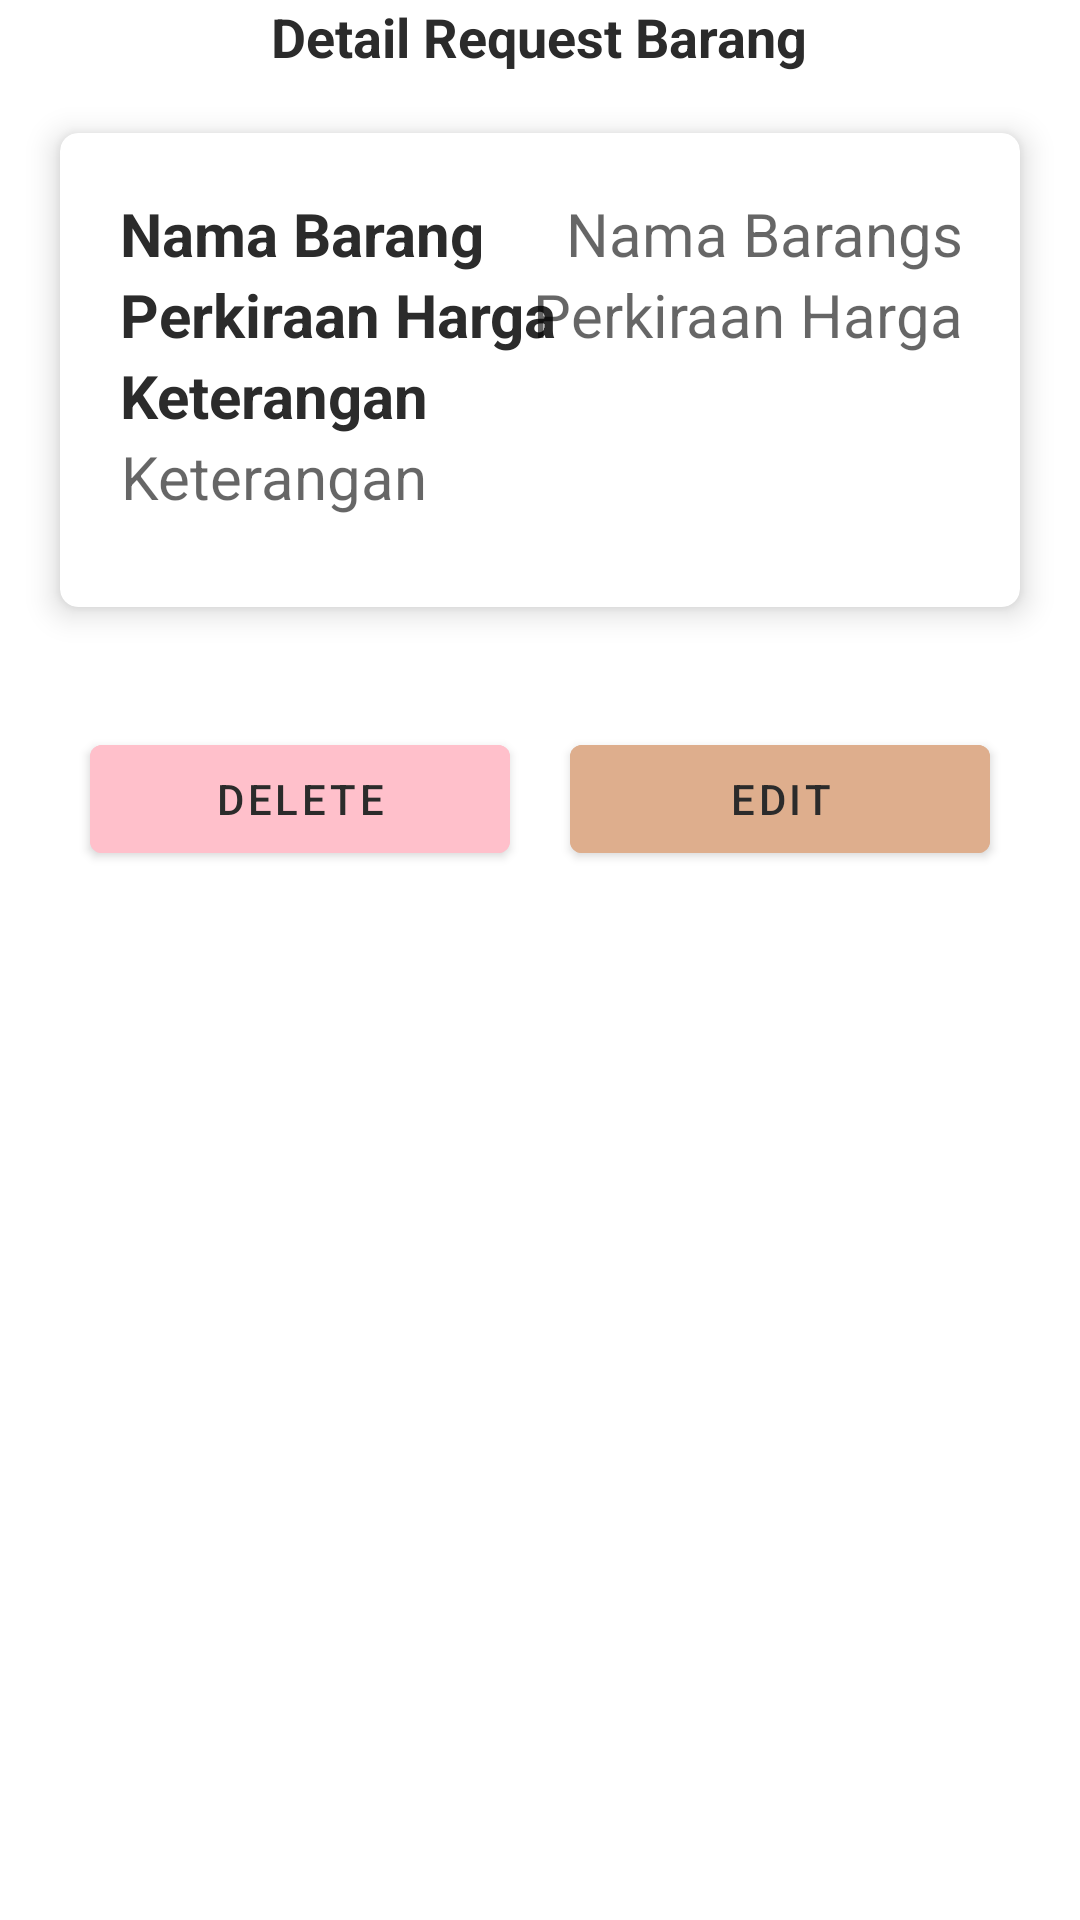

Write the Android layout XML for this screen, with the resource values it uses.
<!-- AndroidManifest.xml: application theme AppTheme.Launcher -->
<!-- res/layout/fragment_show_request_barang.xml -->
<?xml version="1.0" encoding="utf-8"?>
<LinearLayout xmlns:android="http://schemas.android.com/apk/res/android"
    android:layout_width="match_parent"
    android:layout_height="match_parent"
    xmlns:app="http://schemas.android.com/apk/res-auto"
    android:orientation="vertical"
    android:background="@color/white">

    <RelativeLayout
        android:layout_width="match_parent"
        android:layout_height="wrap_content">

        <TextView
            android:layout_width="wrap_content"
            android:layout_height="wrap_content"
            android:layout_marginStart="20dp"
            android:layout_centerVertical="true"
            android:layout_centerHorizontal="true"
            android:textSize="18sp"
            android:textStyle="bold"
            android:textColor="@color/black"
            android:text="Detail Request Barang"/>

        <ImageButton
            android:id="@+id/ibClose"
            android:layout_width="wrap_content"
            android:layout_height="wrap_content"
            android:layout_alignParentRight="true"
            android:layout_gravity="center_horizontal"
            android:layout_marginTop="10dp"
            android:layout_marginEnd="10dp"
            android:layout_marginBottom="10dp"
            android:background="@drawable/ic_baseline_close_24"
            android:foreground="?android:attr/selectableItemBackground"/>

    </RelativeLayout>

    <LinearLayout
        android:layout_width="match_parent"
        android:layout_height="wrap_content"
        android:orientation="vertical">

        <androidx.cardview.widget.CardView
            android:layout_width="match_parent"
            android:layout_height="match_parent"
            android:layout_margin="20dp"
            app:cardElevation="6dp"
            app:cardCornerRadius="6dp">

            <LinearLayout
                android:layout_width="match_parent"
                android:layout_height="wrap_content"
                android:layout_margin="20dp"
                android:paddingBottom="10dp"
                android:orientation="vertical">

                <LinearLayout
                    android:layout_width="match_parent"
                    android:layout_height="wrap_content"
                    android:orientation="vertical">

                    <RelativeLayout
                        android:layout_width="match_parent"
                        android:layout_height="wrap_content">

                        <TextView
                            android:layout_width="wrap_content"
                            android:layout_height="wrap_content"
                            android:layout_alignParentLeft="true"
                            android:textSize="20dp"
                            android:textStyle="bold"
                            android:textColor="@color/black"
                            android:text="Nama Barang"/>

                        <TextView
                            android:id="@+id/twNama"
                            android:layout_width="wrap_content"
                            android:layout_height="wrap_content"
                            android:layout_alignParentEnd="true"
                            android:layout_marginEnd="-1dp"
                            android:hint="Nama Barangs"
                            android:textAlignment="textEnd"
                            android:textSize="20dp"
                            android:textColor="@color/black"/>

                    </RelativeLayout>

                    <RelativeLayout
                        android:layout_width="match_parent"
                        android:layout_height="wrap_content">

                        <TextView
                            android:layout_width="wrap_content"
                            android:layout_height="wrap_content"
                            android:layout_alignParentLeft="true"
                            android:textSize="20dp"
                            android:textStyle="bold"
                            android:textColor="@color/black"
                            android:text="Perkiraan Harga"/>

                        <TextView
                            android:id="@+id/twHarga"
                            android:layout_width="wrap_content"
                            android:layout_height="wrap_content"
                            android:layout_alignParentEnd="true"
                            android:layout_marginEnd="-1dp"
                            android:hint="Perkiraan Harga"
                            android:textAlignment="textEnd"
                            android:textSize="20dp"
                            android:textColor="@color/black"/>

                    </RelativeLayout>

                    <LinearLayout
                        android:layout_width="match_parent"
                        android:layout_height="wrap_content"
                        android:orientation="vertical">

                        <TextView
                            android:layout_width="wrap_content"
                            android:layout_height="wrap_content"
                            android:layout_alignParentLeft="true"
                            android:textSize="20dp"
                            android:textStyle="bold"
                            android:textColor="@color/black"
                            android:text="Keterangan"/>

                        <TextView
                            android:id="@+id/twKeterangn"
                            android:layout_width="wrap_content"
                            android:layout_height="wrap_content"
                            android:layout_alignParentEnd="true"
                            android:layout_marginEnd="-1dp"
                            android:hint="Keterangan"
                            android:textAlignment="textEnd"
                            android:textSize="20dp"
                            android:textColor="@color/black"/>

                    </LinearLayout>

                </LinearLayout>

            </LinearLayout>

        </androidx.cardview.widget.CardView>

        <LinearLayout
            android:id="@+id/footer"
            android:layout_width="match_parent"
            android:layout_height="wrap_content"
            android:layout_alignParentBottom="true"
            android:background="@color/white"
            android:orientation="horizontal"
            android:padding="20dp">

            <com.google.android.material.button.MaterialButton
                android:id="@+id/btnDelete"
                android:layout_width="0dp"
                android:layout_height="wrap_content"
                android:text="Delete"
                android:layout_weight="0.5"
                android:textColor="@color/black"
                android:layout_marginHorizontal="10dp"
                android:layout_marginBottom="10dp"
                android:backgroundTint="@color/pink"/>

            <com.google.android.material.button.MaterialButton
                android:id="@+id/btnEdit"
                android:layout_width="0dp"
                android:layout_height="wrap_content"
                android:text="EDIT"
                android:textColor="@color/black"
                android:layout_weight="0.5"
                android:layout_alignParentRight="true"
                android:layout_marginHorizontal="10dp"
                android:layout_marginBottom="10dp"
                android:backgroundTint="@color/choco"/>

        </LinearLayout>

    </LinearLayout>

</LinearLayout>
<!-- resources referenced by this layout -->
<resources>
  <color name="black">#2B2B2B</color>
  <color name="choco">#DEAE8D</color>
  <color name="pink">#FFC0CB</color>
  <color name="white">#FFFFFF</color>
  <style name="AppTheme.Launcher">
          <item name="android:windowBackground">@drawable/splash_screen</item>
      </style>
  <!-- drawable splash_screen (drawable) -->
  <?xml version="1.0" encoding="utf-8"?>
  <layer-list xmlns:android="http://schemas.android.com/apk/res/android"
      android:opacity="opaque">
      <item android:drawable="@android:color/white" />
      <item
          android:gravity="center"
          android:width="200dp"
          android:height="200dp">
          <bitmap android:src="@drawable/splash_logo" />
      </item>
  </layer-list>
</resources>
